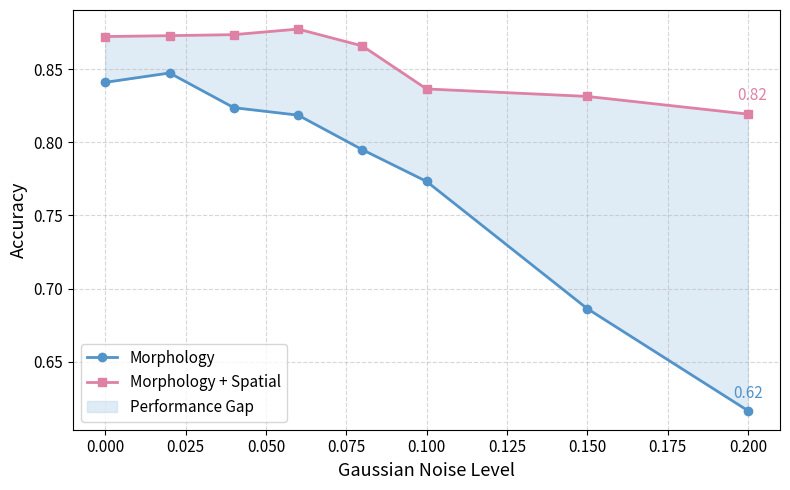

The matplotlib source for this figure: (Note: this script raises an exception after producing the figure.)
import matplotlib.pyplot as plt

# Define data
noise_levels = [0, 0.02, 0.04, 0.06, 0.08, 0.1, 0.15, 0.2]
image_only = [0.8409, 0.8473, 0.8236, 0.8185, 0.7949, 0.7732, 0.6863, 0.6166]
image_position = [0.8722, 0.8728, 0.8735, 0.8773, 0.8658, 0.8364, 0.8313, 0.8192]

# Define custom colors
image_only_color = '#5293c9'     # Blue
image_position_color = '#df81a5' # Pink
# fill_color = '#ecadc4'           # Light pink fill
fill_color = '#b2d0e8'
# Create the plot
plt.figure(figsize=(8, 5))
plt.plot(noise_levels, image_only, marker='o', label='Morphology', linewidth=2, color=image_only_color)
plt.plot(noise_levels, image_position, marker='s', label='Morphology + Spatial', linewidth=2, color=image_position_color)

# Annotate last values
plt.annotate(f"{image_only[-1]:.2f}", (noise_levels[-1]+0.003, image_only[-1]+0.02),
             textcoords="offset points", xytext=(-7, -12), ha='center', fontsize=11, color=image_only_color)
plt.annotate(f"{image_position[-1]:.2f}", (noise_levels[-1]-0.003, image_position[-1]),
             textcoords="offset points", xytext=(10, 10), ha='center', fontsize=11, color=image_position_color)

# Add fill between curves
plt.fill_between(noise_levels, image_only, image_position, color=fill_color, alpha=0.4, label='Performance Gap')

# Aesthetics
# plt.title('Performance Under Varying Noise Levels', fontsize=15, fontweight='bold')
plt.xlabel('Gaussian Noise Level', fontsize=13)
plt.ylabel('Accuracy', fontsize=13)
plt.xticks(fontsize=11)
plt.yticks(fontsize=11)
plt.grid(True, linestyle='--', alpha=0.5)
plt.legend(fontsize=11, loc='lower left')
plt.tight_layout()
plt.savefig('/home/<user>/workspace/grant/k99/resubmission/figures/6-1.png', dpi=300)
# Show plot
plt.show()
